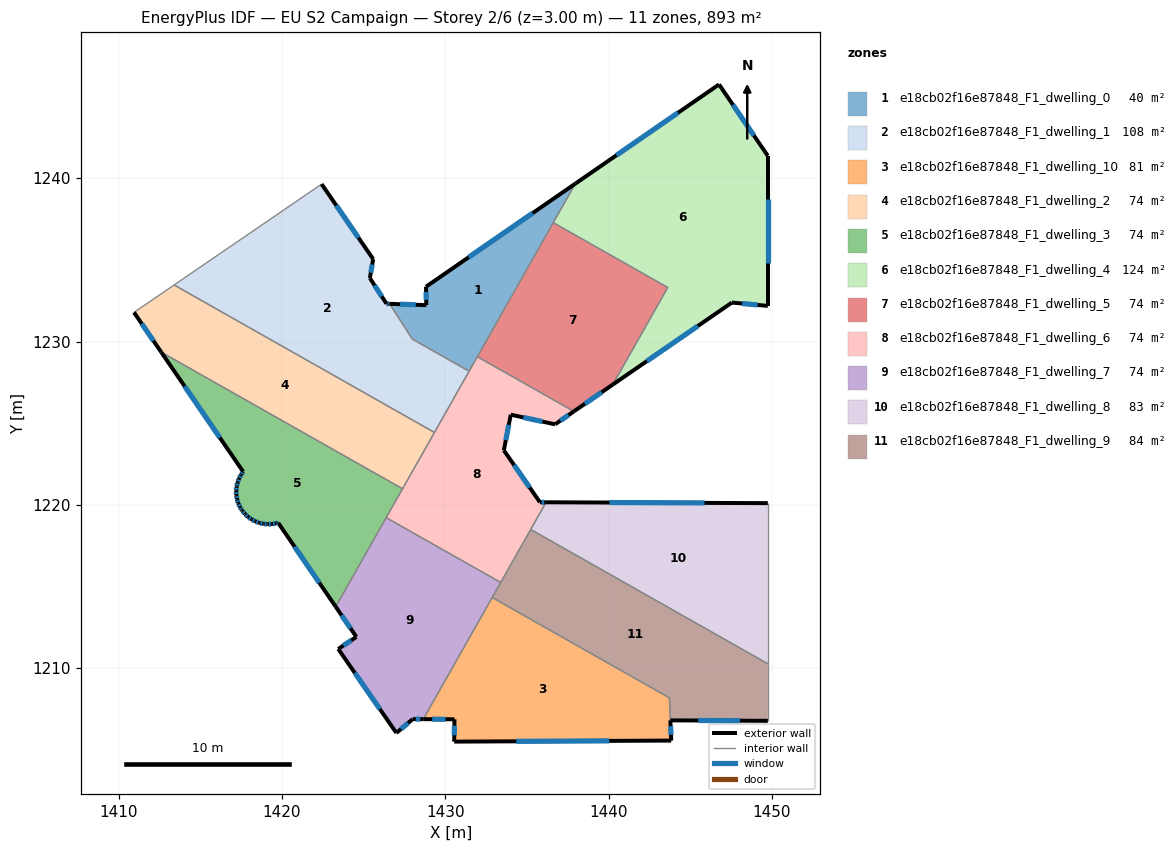
=== STOREY PLAN SPEC (per zone: floor XY polygon, exterior-wall plan segments, windows/doors) ===
zone 1: e18cb02f16e87848_F1_dwelling_0  (40.3 m²)
  floor: (1437.97, 1239.67) (1431.46, 1228.18) (1427.98, 1230.15) (1427.81, 1230.42) (1426.59, 1232.31) (1428.84, 1232.23) (1428.82, 1233.36)
  exterior wall: (1437.97, 1239.67) – (1428.82, 1233.36)  [11.1 m]
    window: (1435.35, 1237.87) – (1431.44, 1235.16)  [6.1 m²]
  exterior wall: (1428.84, 1232.23) – (1426.59, 1232.31)  [2.2 m]
    window: (1428.20, 1232.25) – (1427.23, 1232.29)  [1.2 m²]
  exterior wall: (1428.82, 1233.36) – (1428.84, 1232.23)  [1.1 m]
    window: (1428.83, 1233.03) – (1428.83, 1232.55)  [0.6 m²]
  interior walls: 6
zone 2: e18cb02f16e87848_F1_dwelling_1  (108.5 m²)
  floor: (1425.59, 1235.05) (1425.38, 1233.88) (1426.40, 1232.32) (1426.59, 1232.31) (1427.98, 1230.15) (1431.46, 1228.18) (1429.34, 1224.43) (1413.40, 1233.46) (1422.43, 1239.64)
  exterior wall: (1425.59, 1235.05) – (1422.43, 1239.64)  [5.6 m]
    window: (1424.68, 1236.36) – (1423.33, 1238.33)  [3.1 m²]
  exterior wall: (1425.38, 1233.88) – (1425.59, 1235.05)  [1.2 m]
    window: (1425.44, 1234.22) – (1425.53, 1234.71)  [0.6 m²]
  exterior wall: (1426.40, 1232.32) – (1425.38, 1233.88)  [1.9 m]
    window: (1426.11, 1232.76) – (1425.67, 1233.44)  [1.0 m²]
  exterior wall: (1426.59, 1232.31) – (1426.40, 1232.32)  [0.2 m]
    window: (1426.53, 1232.31) – (1426.45, 1232.31)  [0.1 m²]
  interior walls: 6
zone 3: e18cb02f16e87848_F1_dwelling_10  (81.1 m²)
  floor: (1443.73, 1208.18) (1443.84, 1205.56) (1430.55, 1205.50) (1430.56, 1206.87) (1428.65, 1206.88) (1432.87, 1214.33)
  exterior wall: (1430.55, 1205.50) – (1443.84, 1205.56)  [13.3 m]
    window: (1434.34, 1205.52) – (1440.04, 1205.55)  [7.3 m²]
  exterior wall: (1430.56, 1206.87) – (1430.55, 1205.50)  [1.4 m]
    window: (1430.56, 1206.48) – (1430.55, 1205.89)  [0.8 m²]
  exterior wall: (1428.65, 1206.88) – (1430.56, 1206.87)  [1.9 m]
    window: (1429.20, 1206.87) – (1430.02, 1206.87)  [1.1 m²]
  exterior wall: (1443.84, 1205.56) – (1443.78, 1206.80)  [1.2 m]
    window: (1443.82, 1205.92) – (1443.80, 1206.45)  [0.7 m²]
  interior walls: 3
zone 4: e18cb02f16e87848_F1_dwelling_2  (74.4 m²)
  floor: (1429.34, 1224.43) (1427.38, 1220.98) (1412.61, 1229.35) (1410.94, 1231.78) (1413.40, 1233.46)
  exterior wall: (1410.94, 1231.78) – (1412.61, 1229.35)  [2.9 m]
    window: (1411.42, 1231.09) – (1412.13, 1230.05)  [1.6 m²]
  interior walls: 4
zone 5: e18cb02f16e87848_F1_dwelling_3  (74.4 m²)
  floor: (1427.38, 1220.98) (1423.29, 1213.76) (1419.77, 1218.90) (1419.64, 1218.87) (1419.38, 1218.82) (1419.12, 1218.81) (1418.86, 1218.84) (1418.61, 1218.90) (1418.37, 1218.99) (1418.14, 1219.11) (1417.93, 1219.26) (1417.74, 1219.44) (1417.57, 1219.64) (1417.54, 1219.67) (1417.43, 1219.86) (1417.33, 1220.09) (1417.25, 1220.34) (1417.21, 1220.60) (1417.20, 1220.86) (1417.22, 1221.12) (1417.28, 1221.37) (1417.37, 1221.61) (1417.49, 1221.84) (1417.62, 1222.03) (1412.61, 1229.35)
  exterior wall: (1418.37, 1218.99) – (1418.61, 1218.90)  [0.3 m]
    window: (1418.44, 1218.96) – (1418.54, 1218.92)  [0.1 m²]
  exterior wall: (1418.14, 1219.11) – (1418.37, 1218.99)  [0.3 m]
    window: (1418.20, 1219.07) – (1418.30, 1219.02)  [0.1 m²]
  exterior wall: (1417.93, 1219.26) – (1418.14, 1219.11)  [0.3 m]
    window: (1417.99, 1219.22) – (1418.08, 1219.15)  [0.1 m²]
  exterior wall: (1417.74, 1219.44) – (1417.93, 1219.26)  [0.3 m]
    window: (1417.79, 1219.39) – (1417.87, 1219.31)  [0.1 m²]
  exterior wall: (1417.57, 1219.64) – (1417.74, 1219.44)  [0.3 m]
    window: (1417.62, 1219.58) – (1417.69, 1219.49)  [0.1 m²]
  exterior wall: (1417.54, 1219.67) – (1417.57, 1219.64)  [0.0 m]
  exterior wall: (1417.43, 1219.86) – (1417.54, 1219.67)  [0.2 m]
    window: (1417.47, 1219.80) – (1417.51, 1219.73)  [0.1 m²]
  exterior wall: (1417.33, 1220.09) – (1417.43, 1219.86)  [0.3 m]
    window: (1417.36, 1220.03) – (1417.40, 1219.92)  [0.1 m²]
  exterior wall: (1417.25, 1220.34) – (1417.33, 1220.09)  [0.3 m]
    window: (1417.27, 1220.27) – (1417.30, 1220.16)  [0.1 m²]
  exterior wall: (1417.21, 1220.60) – (1417.25, 1220.34)  [0.3 m]
    window: (1417.22, 1220.52) – (1417.24, 1220.42)  [0.1 m²]
  exterior wall: (1417.20, 1220.86) – (1417.21, 1220.60)  [0.3 m]
    window: (1417.20, 1220.78) – (1417.20, 1220.67)  [0.1 m²]
  exterior wall: (1417.22, 1221.12) – (1417.20, 1220.86)  [0.3 m]
    window: (1417.22, 1221.04) – (1417.21, 1220.93)  [0.1 m²]
  exterior wall: (1417.28, 1221.37) – (1417.22, 1221.12)  [0.3 m]
    window: (1417.26, 1221.30) – (1417.24, 1221.19)  [0.1 m²]
  exterior wall: (1417.37, 1221.61) – (1417.28, 1221.37)  [0.3 m]
    window: (1417.35, 1221.54) – (1417.31, 1221.44)  [0.1 m²]
  exterior wall: (1417.49, 1221.84) – (1417.37, 1221.61)  [0.3 m]
    window: (1417.46, 1221.78) – (1417.41, 1221.68)  [0.1 m²]
  exterior wall: (1417.62, 1222.03) – (1417.49, 1221.84)  [0.2 m]
    window: (1417.59, 1221.98) – (1417.53, 1221.90)  [0.1 m²]
  exterior wall: (1412.61, 1229.35) – (1417.62, 1222.03)  [8.9 m]
    window: (1414.04, 1227.26) – (1416.19, 1224.12)  [4.9 m²]
  exterior wall: (1419.77, 1218.90) – (1423.29, 1213.76)  [6.2 m]
    window: (1420.78, 1217.43) – (1422.29, 1215.23)  [3.4 m²]
  exterior wall: (1419.64, 1218.87) – (1419.77, 1218.90)  [0.1 m]
    window: (1419.68, 1218.88) – (1419.73, 1218.89)  [0.1 m²]
  exterior wall: (1419.38, 1218.82) – (1419.64, 1218.87)  [0.3 m]
    window: (1419.46, 1218.83) – (1419.56, 1218.85)  [0.1 m²]
  exterior wall: (1419.12, 1218.81) – (1419.38, 1218.82)  [0.3 m]
    window: (1419.20, 1218.82) – (1419.31, 1218.82)  [0.1 m²]
  exterior wall: (1418.86, 1218.84) – (1419.12, 1218.81)  [0.3 m]
    window: (1418.94, 1218.83) – (1419.05, 1218.82)  [0.1 m²]
  exterior wall: (1418.61, 1218.90) – (1418.86, 1218.84)  [0.3 m]
    window: (1418.68, 1218.88) – (1418.79, 1218.85)  [0.1 m²]
  interior walls: 3
zone 6: e18cb02f16e87848_F1_dwelling_4  (123.7 m²)
  floor: (1446.76, 1245.74) (1449.75, 1241.37) (1449.75, 1232.18) (1447.55, 1232.39) (1440.26, 1227.36) (1443.62, 1233.31) (1436.61, 1237.28) (1437.97, 1239.67)
  exterior wall: (1449.75, 1232.18) – (1449.75, 1241.37)  [9.2 m]
    window: (1449.75, 1234.81) – (1449.75, 1238.74)  [5.1 m²]
  exterior wall: (1447.55, 1232.39) – (1449.75, 1232.18)  [2.2 m]
    window: (1448.18, 1232.33) – (1449.12, 1232.24)  [1.2 m²]
  exterior wall: (1440.26, 1227.36) – (1447.55, 1232.39)  [8.9 m]
    window: (1442.34, 1228.80) – (1445.47, 1230.95)  [4.9 m²]
  exterior wall: (1446.76, 1245.74) – (1437.97, 1239.67)  [10.7 m]
    window: (1444.25, 1244.01) – (1440.48, 1241.40)  [5.9 m²]
  exterior wall: (1449.75, 1241.37) – (1446.76, 1245.74)  [5.3 m]
    window: (1448.90, 1242.62) – (1447.62, 1244.49)  [2.9 m²]
  interior walls: 3
zone 7: e18cb02f16e87848_F1_dwelling_5  (74.4 m²)
  floor: (1443.62, 1233.31) (1440.26, 1227.36) (1437.88, 1225.72) (1431.96, 1229.07) (1436.61, 1237.28)
  exterior wall: (1437.88, 1225.72) – (1440.26, 1227.36)  [2.9 m]
    window: (1438.56, 1226.19) – (1439.58, 1226.89)  [1.6 m²]
  interior walls: 4
zone 8: e18cb02f16e87848_F1_dwelling_6  (74.4 m²)
  floor: (1437.88, 1225.72) (1436.72, 1224.93) (1434.01, 1225.52) (1433.59, 1223.34) (1435.80, 1220.16) (1436.17, 1220.16) (1433.39, 1215.25) (1426.38, 1219.22) (1431.96, 1229.07)
  exterior wall: (1435.80, 1220.16) – (1433.59, 1223.34)  [3.9 m]
    window: (1435.17, 1221.07) – (1434.22, 1222.43)  [2.1 m²]
  exterior wall: (1436.17, 1220.16) – (1435.80, 1220.16)  [0.4 m]
    window: (1436.07, 1220.16) – (1435.91, 1220.16)  [0.2 m²]
  exterior wall: (1436.72, 1224.93) – (1437.88, 1225.72)  [1.4 m]
    window: (1437.05, 1225.16) – (1437.55, 1225.50)  [0.8 m²]
  exterior wall: (1434.01, 1225.52) – (1436.72, 1224.93)  [2.8 m]
    window: (1434.79, 1225.35) – (1435.95, 1225.10)  [1.5 m²]
  exterior wall: (1433.59, 1223.34) – (1434.01, 1225.52)  [2.2 m]
    window: (1433.71, 1223.96) – (1433.89, 1224.90)  [1.2 m²]
  interior walls: 8
zone 9: e18cb02f16e87848_F1_dwelling_7  (74.4 m²)
  floor: (1433.39, 1215.25) (1428.65, 1206.88) (1428.01, 1206.88) (1427.01, 1206.03) (1423.45, 1211.17) (1424.56, 1211.91) (1423.29, 1213.76) (1426.38, 1219.22)
  exterior wall: (1423.45, 1211.17) – (1427.01, 1206.03)  [6.3 m]
    window: (1424.47, 1209.70) – (1425.99, 1207.50)  [3.4 m²]
  exterior wall: (1424.56, 1211.91) – (1423.45, 1211.17)  [1.3 m]
    window: (1424.24, 1211.70) – (1423.76, 1211.38)  [0.7 m²]
  exterior wall: (1423.29, 1213.76) – (1424.56, 1211.91)  [2.2 m]
    window: (1423.65, 1213.23) – (1424.20, 1212.44)  [1.2 m²]
  exterior wall: (1428.01, 1206.88) – (1428.65, 1206.88)  [0.6 m]
    window: (1428.19, 1206.88) – (1428.47, 1206.88)  [0.4 m²]
  exterior wall: (1427.01, 1206.03) – (1428.01, 1206.88)  [1.3 m]
    window: (1427.29, 1206.27) – (1427.72, 1206.64)  [0.7 m²]
  interior walls: 4
zone 10: e18cb02f16e87848_F1_dwelling_8  (82.8 m²)
  floor: (1449.75, 1220.10) (1449.75, 1210.27) (1435.23, 1218.49) (1436.17, 1220.16)
  exterior wall: (1449.75, 1220.10) – (1436.17, 1220.16)  [13.6 m]
    window: (1445.87, 1220.12) – (1440.05, 1220.14)  [7.5 m²]
  interior walls: 3
zone 11: e18cb02f16e87848_F1_dwelling_9  (84.4 m²)
  floor: (1449.75, 1210.27) (1449.75, 1206.77) (1443.78, 1206.80) (1443.73, 1208.18) (1432.87, 1214.33) (1435.23, 1218.49)
  exterior wall: (1443.78, 1206.80) – (1449.75, 1206.77)  [6.0 m]
    window: (1445.49, 1206.79) – (1448.05, 1206.78)  [3.3 m²]
  interior walls: 6

=== DERIVED (storey summary) ===
Building: EU S2 Campaign
Storey: 2 of 6  (floor level z = 3.00 m)
Storey gross floor area: 892.5 m²
Zones on this storey: 11
  - e18cb02f16e87848_F1_dwelling_0: floor 40.3 m²; exterior wall 14.5 m (43.5 m²); 3 window(s) 8.0 m²; WWR 18.4%
  - e18cb02f16e87848_F1_dwelling_1: floor 108.5 m²; exterior wall 8.8 m (26.4 m²); 4 window(s) 4.9 m²; WWR 18.4%
  - e18cb02f16e87848_F1_dwelling_10: floor 81.1 m²; exterior wall 17.8 m (53.4 m²); 4 window(s) 9.8 m²; WWR 18.4%
  - e18cb02f16e87848_F1_dwelling_2: floor 74.4 m²; exterior wall 2.9 m (8.8 m²); 1 window(s) 1.6 m²; WWR 18.4%
  - e18cb02f16e87848_F1_dwelling_3: floor 74.4 m²; exterior wall 20.2 m (60.5 m²); 22 window(s) 11.1 m²; WWR 18.3%
  - e18cb02f16e87848_F1_dwelling_4: floor 123.7 m²; exterior wall 36.2 m (108.7 m²); 5 window(s) 20.0 m²; WWR 18.4%
  - e18cb02f16e87848_F1_dwelling_5: floor 74.4 m²; exterior wall 2.9 m (8.7 m²); 1 window(s) 1.6 m²; WWR 18.4%
  - e18cb02f16e87848_F1_dwelling_6: floor 74.4 m²; exterior wall 10.7 m (32.0 m²); 5 window(s) 5.9 m²; WWR 18.4%
  - e18cb02f16e87848_F1_dwelling_7: floor 74.4 m²; exterior wall 11.8 m (35.3 m²); 5 window(s) 6.5 m²; WWR 18.4%
  - e18cb02f16e87848_F1_dwelling_8: floor 82.8 m²; exterior wall 13.6 m (40.7 m²); 1 window(s) 7.5 m²; WWR 18.4%
  - e18cb02f16e87848_F1_dwelling_9: floor 84.4 m²; exterior wall 6.0 m (17.9 m²); 1 window(s) 3.3 m²; WWR 18.4%
Zone adjacency (shared interzone walls):
  - e18cb02f16e87848_F1_dwelling_0 ↔ e18cb02f16e87848_F1_dwelling_1
  - e18cb02f16e87848_F1_dwelling_0 ↔ e18cb02f16e87848_F1_dwelling_4
  - e18cb02f16e87848_F1_dwelling_0 ↔ e18cb02f16e87848_F1_dwelling_5
  - e18cb02f16e87848_F1_dwelling_0 ↔ e18cb02f16e87848_F1_dwelling_6
  - e18cb02f16e87848_F1_dwelling_1 ↔ e18cb02f16e87848_F1_dwelling_2
  - e18cb02f16e87848_F1_dwelling_1 ↔ e18cb02f16e87848_F1_dwelling_6
  - e18cb02f16e87848_F1_dwelling_10 ↔ e18cb02f16e87848_F1_dwelling_7
  - e18cb02f16e87848_F1_dwelling_10 ↔ e18cb02f16e87848_F1_dwelling_9
  - e18cb02f16e87848_F1_dwelling_2 ↔ e18cb02f16e87848_F1_dwelling_3
  - e18cb02f16e87848_F1_dwelling_2 ↔ e18cb02f16e87848_F1_dwelling_6
  - e18cb02f16e87848_F1_dwelling_3 ↔ e18cb02f16e87848_F1_dwelling_6
  - e18cb02f16e87848_F1_dwelling_3 ↔ e18cb02f16e87848_F1_dwelling_7
  - e18cb02f16e87848_F1_dwelling_4 ↔ e18cb02f16e87848_F1_dwelling_5
  - e18cb02f16e87848_F1_dwelling_5 ↔ e18cb02f16e87848_F1_dwelling_6
  - e18cb02f16e87848_F1_dwelling_6 ↔ e18cb02f16e87848_F1_dwelling_7
  - e18cb02f16e87848_F1_dwelling_6 ↔ e18cb02f16e87848_F1_dwelling_8
  - e18cb02f16e87848_F1_dwelling_6 ↔ e18cb02f16e87848_F1_dwelling_9
  - e18cb02f16e87848_F1_dwelling_7 ↔ e18cb02f16e87848_F1_dwelling_9
  - e18cb02f16e87848_F1_dwelling_8 ↔ e18cb02f16e87848_F1_dwelling_9